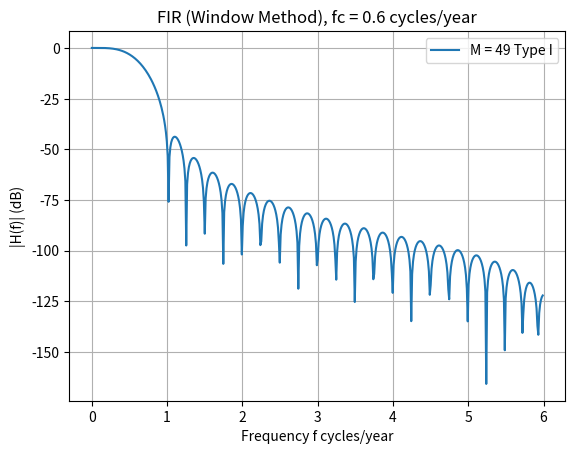

Write Python code to recreate this figure.
'''
    FIR Lowpass Filter
'''
import numpy as np
#from scipy.signal import firwin
import scipy.signal as sig
import matplotlib.pyplot as plt

# Sampling frequency
fs = 12
# Cutoff frequency
fc = 0.6

# Order of the filter (adjust as needed)
order = 48
M1 = order + 1

# Design the FIR lowpass filter
h1 = sig.firwin(M1, fc / (fs / 2), window='hann')

f, H1 = sig.freqz(h1,[1], fs = fs)
plt.plot(f, 20*np.log10(np.abs(H1)),label = f'M = {M1} Type I')
plt.grid()
plt.xlabel('Frequency f cycles/year')
plt.ylabel('|H(f)| (dB)')
plt.legend()
plt.title(f'FIR (Window Method), fc = {fc} cycles/year')
plt.show()
